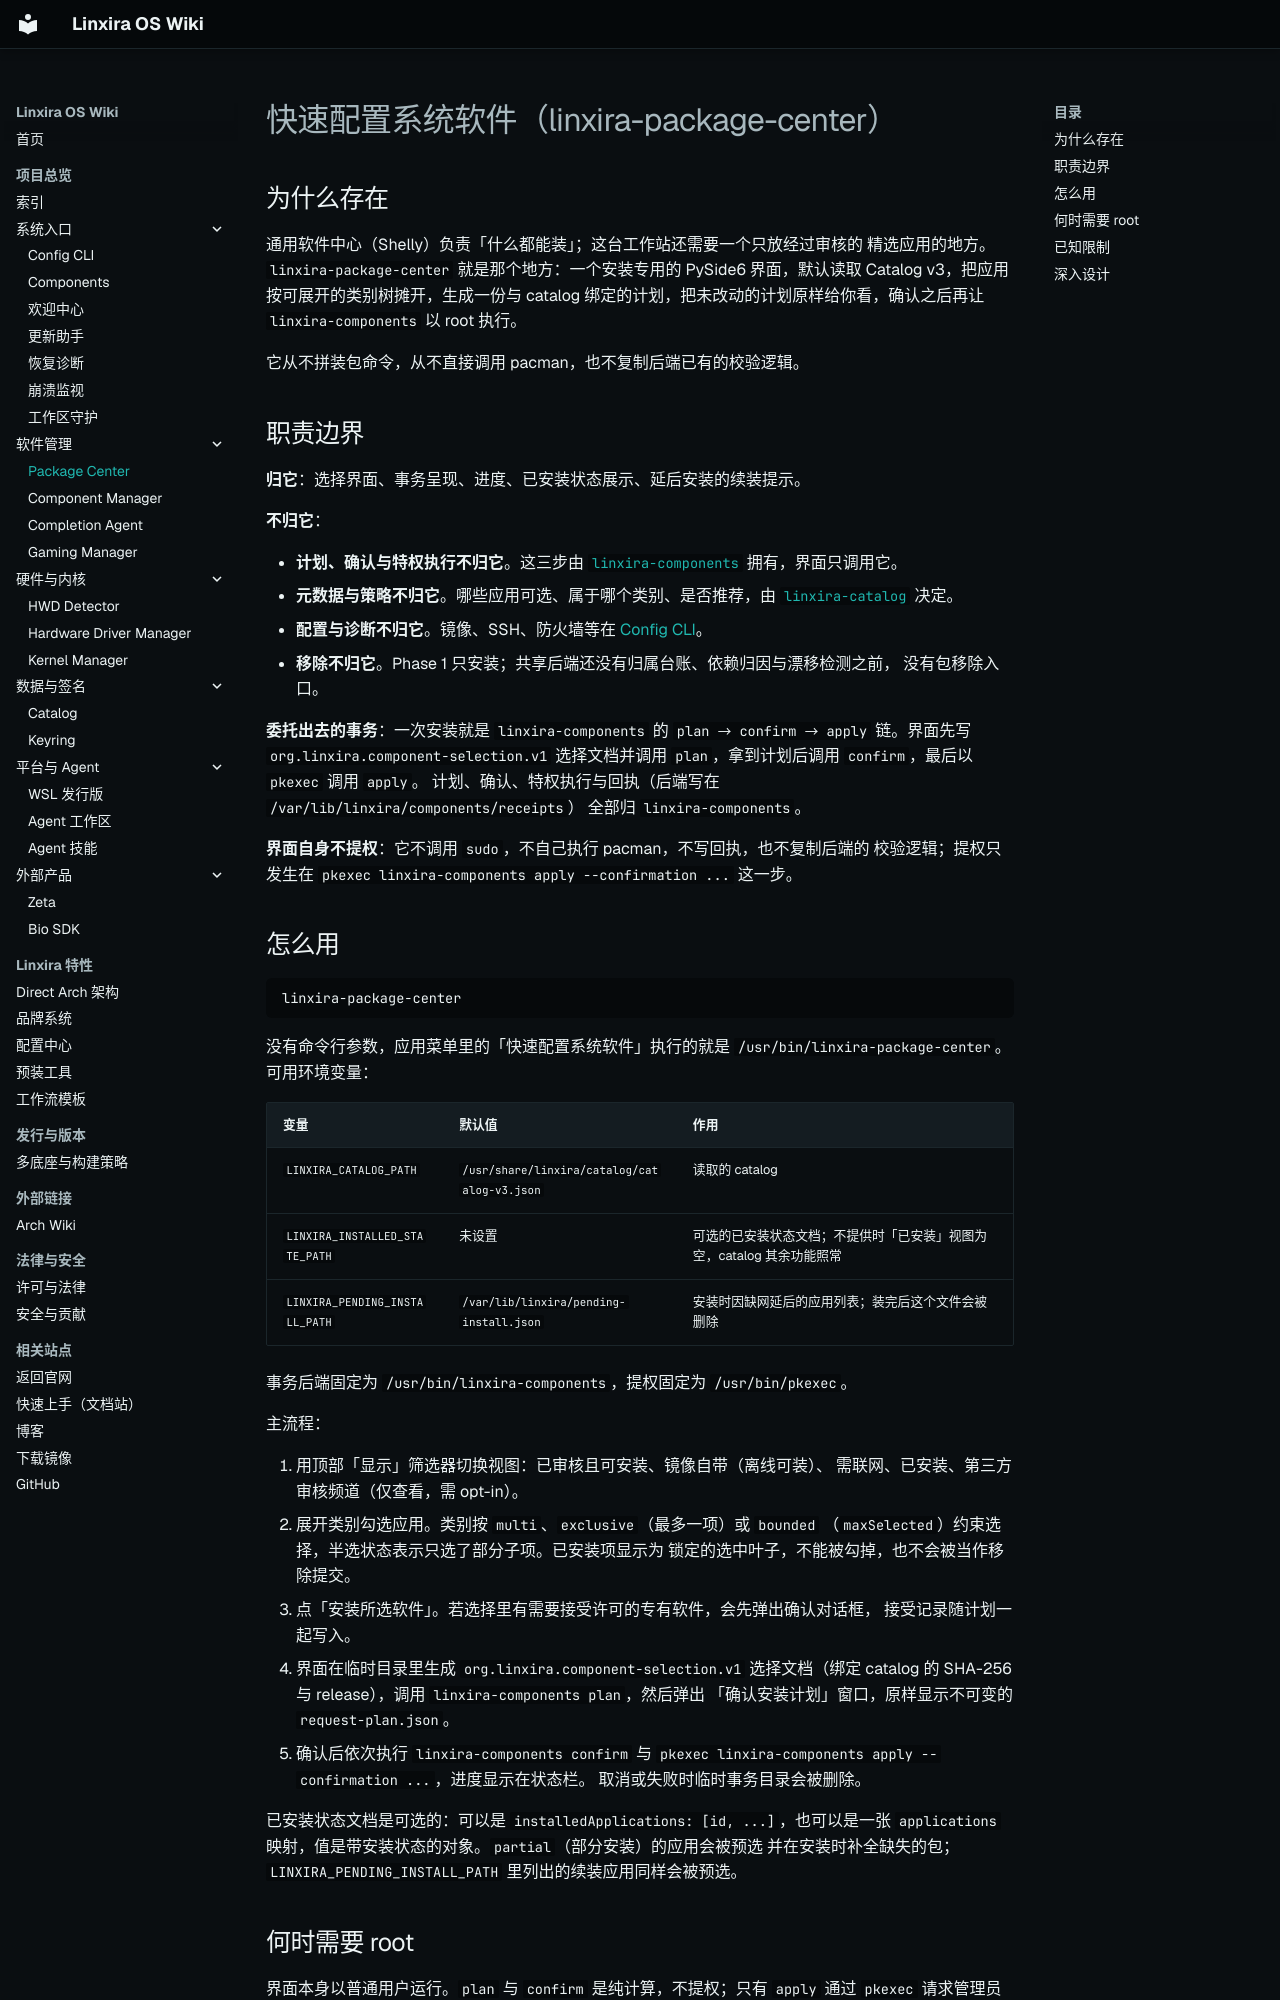

repository: Linxira-OS/linxira-wiki · page: software/package-center/index.html · generator: mkdocs

# 快速配置系统软件（linxira-package-center）

## 为什么存在

通用软件中心（Shelly）负责「什么都能装」；这台工作站还需要一个只放经过审核的
精选应用的地方。`linxira-package-center` 就是那个地方：一个安装专用的 PySide6
界面，默认读取 Catalog v3，把应用按可展开的类别树摊开，生成一份与 catalog
绑定的计划，把未改动的计划原样给你看，确认之后再让 `linxira-components`
以 root 执行。

它从不拼装包命令，从不直接调用 pacman，也不复制后端已有的校验逻辑。

## 职责边界

**归它**：选择界面、事务呈现、进度、已安装状态展示、延后安装的续装提示。

**不归它**：

- **计划、确认与特权执行不归它**。这三步由 [`linxira-components`](components.md)
  拥有，界面只调用它。
- **元数据与策略不归它**。哪些应用可选、属于哪个类别、是否推荐，由
  [`linxira-catalog`](https://github.com/Linxira-OS/linxira-catalog) 决定。
- **配置与诊断不归它**。镜像、SSH、防火墙等在 [Config CLI](config.md)。
- **移除不归它**。Phase 1 只安装；共享后端还没有归属台账、依赖归因与漂移检测之前，
  没有包移除入口。

**委托出去的事务**：一次安装就是 `linxira-components` 的
`plan → confirm → apply` 链。界面先写 `org.linxira.component-selection.v1`
选择文档并调用 `plan`，拿到计划后调用 `confirm`，最后以 `pkexec` 调用 `apply`。
计划、确认、特权执行与回执（后端写在 `/var/lib/linxira/components/receipts`）
全部归 `linxira-components`。

**界面自身不提权**：它不调用 `sudo`，不自己执行 pacman，不写回执，也不复制后端的
校验逻辑；提权只发生在 `pkexec linxira-components apply --confirmation ...`
这一步。

## 怎么用

```bash
linxira-package-center
```

没有命令行参数，应用菜单里的「快速配置系统软件」执行的就是
`/usr/bin/linxira-package-center`。可用环境变量：

| 变量 | 默认值 | 作用 |
|---|---|---|
| `LINXIRA_CATALOG_PATH` | `/usr/share/linxira/catalog/catalog-v3.json` | 读取的 catalog |
| `LINXIRA_INSTALLED_STATE_PATH` | 未设置 | 可选的已安装状态文档；不提供时「已安装」视图为空，catalog 其余功能照常 |
| `LINXIRA_PENDING_INSTALL_PATH` | `/var/lib/linxira/pending-install.json` | 安装时因缺网延后的应用列表；装完后这个文件会被删除 |

事务后端固定为 `/usr/bin/linxira-components`，提权固定为 `/usr/bin/pkexec`。

主流程：

1. 用顶部「显示」筛选器切换视图：已审核且可安装、镜像自带（离线可装）、
   需联网、已安装、第三方审核频道（仅查看，需 opt-in）。
2. 展开类别勾选应用。类别按 `multi`、`exclusive`（最多一项）或 `bounded`
   （`maxSelected`）约束选择，半选状态表示只选了部分子项。已安装项显示为
   锁定的选中叶子，不能被勾掉，也不会被当作移除提交。
3. 点「安装所选软件」。若选择里有需要接受许可的专有软件，会先弹出确认对话框，
   接受记录随计划一起写入。
4. 界面在临时目录里生成 `org.linxira.component-selection.v1` 选择文档（绑定
   catalog 的 SHA-256 与 release），调用 `linxira-components plan`，然后弹出
   「确认安装计划」窗口，原样显示不可变的 `request-plan.json`。
5. 确认后依次执行 `linxira-components confirm` 与
   `pkexec linxira-components apply --confirmation ...`，进度显示在状态栏。
   取消或失败时临时事务目录会被删除。

已安装状态文档是可选的：可以是 `installedApplications: [id, ...]`，也可以是一张
`applications` 映射，值是带安装状态的对象。`partial`（部分安装）的应用会被预选
并在安装时补全缺失的包；`LINXIRA_PENDING_INSTALL_PATH` 里列出的续装应用同样会被预选。
